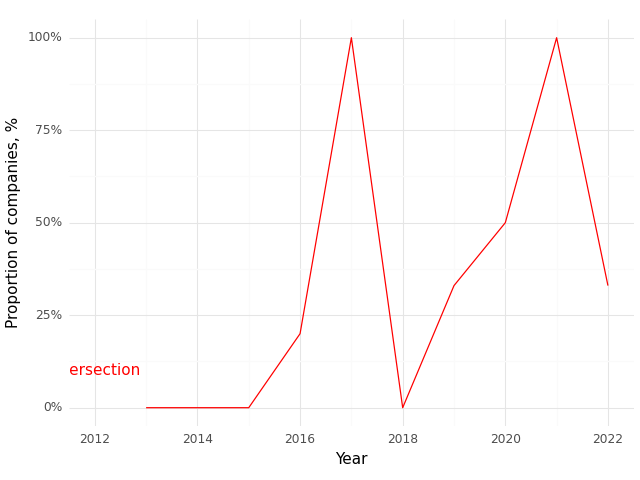

The table this chart was drawn from, first rows:
, Year, Intersection (Prop)
0, 2013, 0.0
1, 2014, 0.0
2, 2015, 0.0
3, 2016, 0.2
4, 2017, 1.0
5, 2018, 0.0
6, 2019, 0.33
7, 2020, 0.5
8, 2021, 1.0
9, 2022, 0.33
